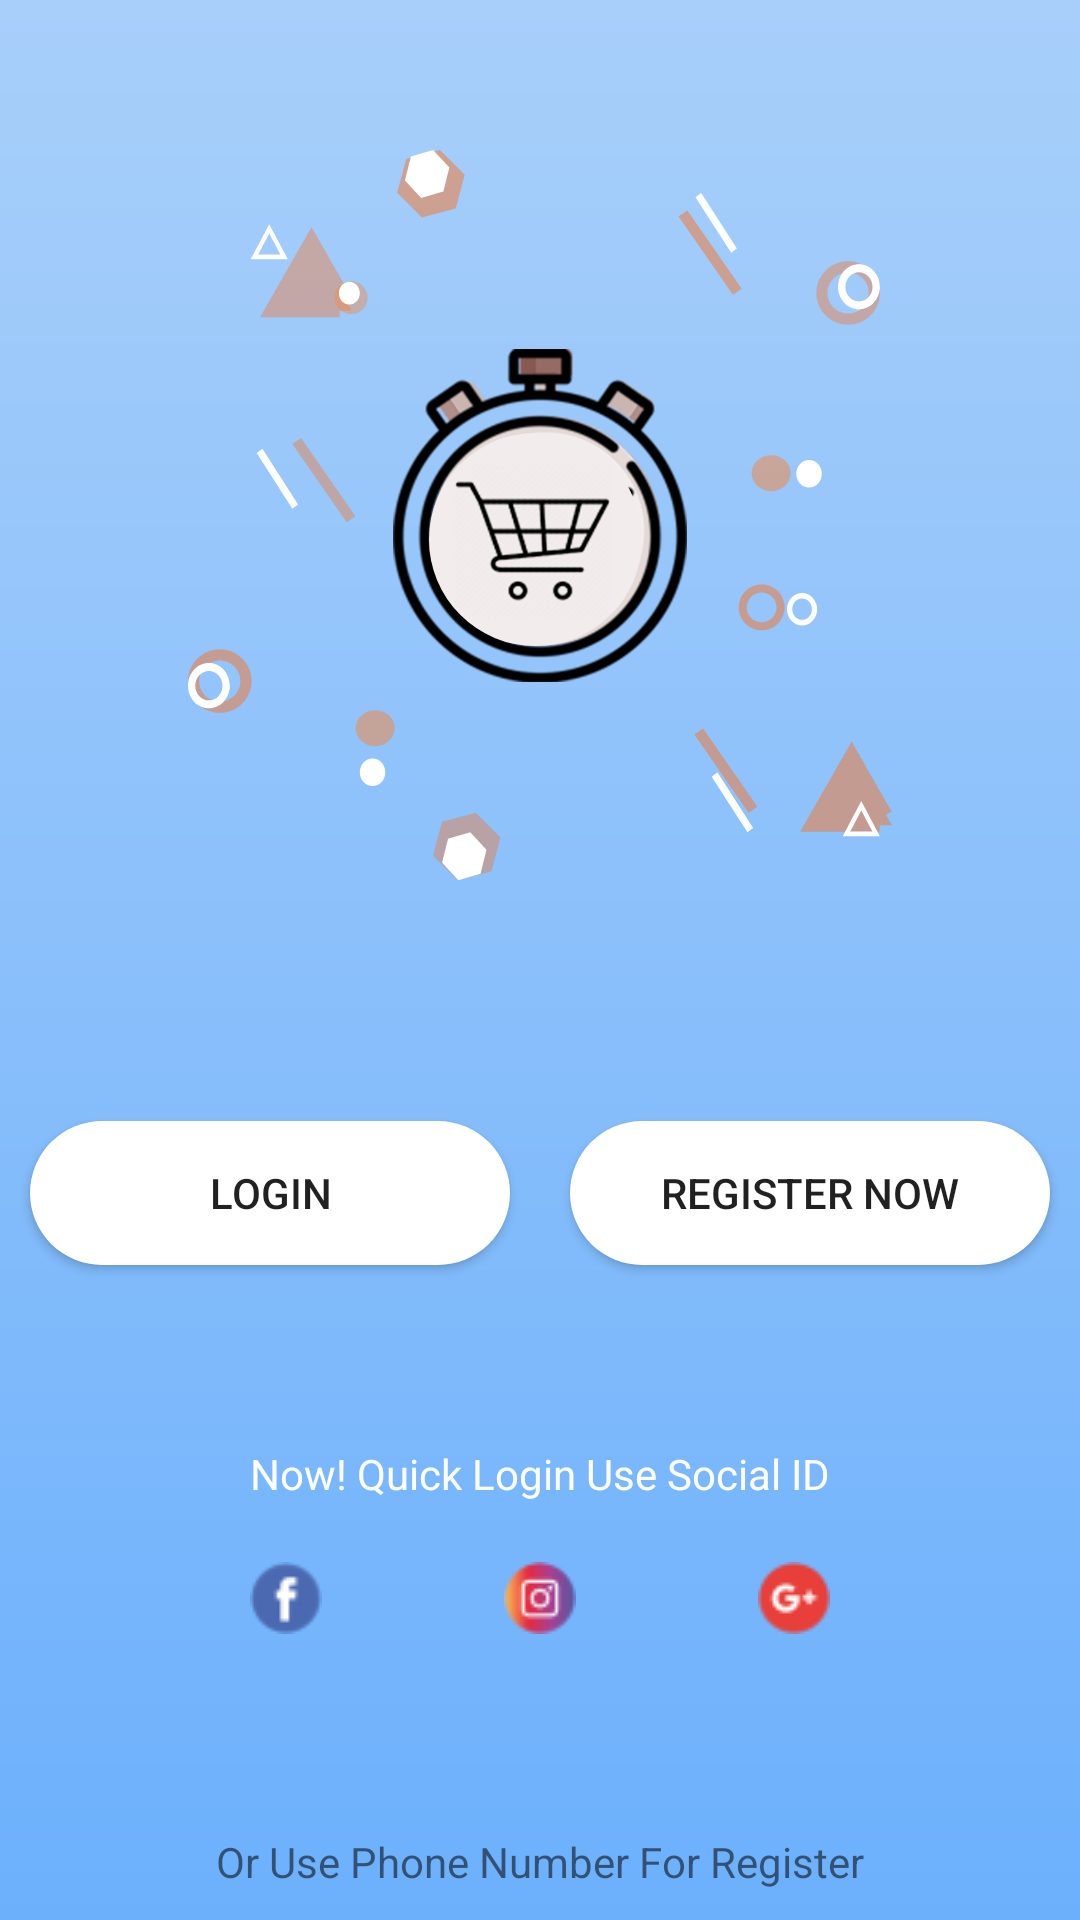

Android layout source for this screen:
<!-- AndroidManifest.xml: application theme AppTheme -->
<!-- res/layout/activity_login.xml -->
<?xml version="1.0" encoding="utf-8"?>
<androidx.constraintlayout.widget.ConstraintLayout xmlns:android="http://schemas.android.com/apk/res/android"
    xmlns:app="http://schemas.android.com/apk/res-auto"
    xmlns:tools="http://schemas.android.com/tools"
    android:layout_width="match_parent"
    android:layout_height="match_parent"
    android:background="@drawable/login_bg"
    tools:context=".login.LoginActivity">

    <ImageView
        android:id="@+id/watchBG"
        android:layout_width="wrap_content"
        android:layout_height="wrap_content"
        android:layout_marginTop="50dp"
        android:src="@drawable/shape"
        app:layout_constraintEnd_toEndOf="parent"
        app:layout_constraintStart_toStartOf="parent"
        app:layout_constraintTop_toTopOf="parent"
        android:contentDescription="@string/welcome" />

    <ImageView
        android:id="@+id/watch"
        android:layout_width="wrap_content"
        android:layout_height="wrap_content"
        android:src="@drawable/watch"
        app:layout_constraintBottom_toBottomOf="@+id/watchBG"
        app:layout_constraintEnd_toEndOf="@+id/watchBG"
        app:layout_constraintStart_toStartOf="@+id/watchBG"
        app:layout_constraintTop_toTopOf="@+id/watchBG"
        android:contentDescription="@string/todo" />

    <LinearLayout
        android:id="@+id/buttons_layout"
        android:layout_width="match_parent"
        android:layout_height="wrap_content"
        android:layout_marginTop="70dp"
        android:orientation="horizontal"
        app:layout_constraintEnd_toEndOf="parent"
        app:layout_constraintStart_toStartOf="parent"
        app:layout_constraintTop_toBottomOf="@+id/watchBG">

        <Button
            android:id="@+id/login_btn"
            android:layout_width="50dp"
            android:layout_height="wrap_content"
            android:layout_margin="10dp"
            android:layout_weight="1"
            android:background="@drawable/butn_bg"
            android:text="@string/login"
            android:onClick="openLogin"
            tools:ignore="ButtonStyle" />

        <Button
            android:id="@+id/register_btn"
            android:layout_width="50dp"
            android:layout_height="wrap_content"
            android:layout_margin="10dp"
            android:layout_weight="1"
            android:background="@drawable/butn_bg"
            android:text="@string/register_now"
            android:onClick="openRegister"
            tools:ignore="ButtonStyle" />
    </LinearLayout>

    <TextView
        android:id="@+id/view_text"
        android:layout_width="wrap_content"
        android:layout_height="wrap_content"
        android:layout_marginTop="50dp"
        android:text="@string/display_social_heading"
        android:textColor="#FFFFFF"
        app:layout_constraintEnd_toEndOf="parent"
        app:layout_constraintStart_toStartOf="parent"
        app:layout_constraintTop_toBottomOf="@+id/buttons_layout" />


    <ImageView
        android:id="@+id/facebook_btn"
        android:layout_width="wrap_content"
        android:layout_height="wrap_content"
        android:layout_marginTop="20dp"
        android:src="@drawable/facebook1"
        app:layout_constraintStart_toStartOf="@+id/view_text"
        app:layout_constraintTop_toBottomOf="@+id/view_text"
        android:contentDescription="@string/facebook_img" />

    <ImageView
        android:id="@+id/google_btn"
        android:layout_width="wrap_content"
        android:layout_height="wrap_content"
        android:layout_marginTop="20dp"
        android:src="@drawable/google_plus1"
        app:layout_constraintEnd_toEndOf="@+id/view_text"
        app:layout_constraintTop_toBottomOf="@+id/view_text"
        android:contentDescription="@string/google" />

    <ImageView
        android:id="@+id/insta_btn"
        android:layout_width="wrap_content"
        android:layout_height="wrap_content"
        android:layout_marginTop="20dp"
        android:src="@drawable/insta1"
        app:layout_constraintEnd_toStartOf="@+id/google_btn"
        app:layout_constraintStart_toEndOf="@+id/facebook_btn"
        app:layout_constraintTop_toBottomOf="@+id/view_text"
        android:contentDescription="@string/instagram" />

    <TextView
        android:id="@+id/tv_phone_auth"
        android:layout_width="wrap_content"
        android:layout_height="wrap_content"
        android:layout_marginBottom="10dp"
        android:autoLink="web"
        android:clickable="true"
        android:linksClickable="true"
        android:text="Or Use Phone Number For Register"
        android:textColorLink="#FF9E80"
        app:layout_constraintBottom_toBottomOf="parent"
        app:layout_constraintEnd_toEndOf="parent"
        app:layout_constraintStart_toStartOf="parent"
        app:layout_constraintTop_toBottomOf="@+id/insta_btn"
        app:layout_constraintVertical_bias="1.0" />

</androidx.constraintlayout.widget.ConstraintLayout>
<!-- resources referenced by this layout -->
<resources>
  <!-- drawable butn_bg (drawable) -->
  <?xml version="1.0" encoding="utf-8"?>
  <shape xmlns:android="http://schemas.android.com/apk/res/android">
  
      <corners android:radius="50dp"/>
      <solid android:color="@android:color/white" />
  
  
  </shape>
  <!-- drawable facebook1: png bitmap (drawable, 1143 bytes) -->
  <!-- drawable google_plus1: png bitmap (drawable, 1233 bytes) -->
  <!-- drawable insta1: png bitmap (drawable, 1405 bytes) -->
  <!-- drawable login_bg (drawable) -->
  <?xml version="1.0" encoding="utf-8"?>
  <shape xmlns:android="http://schemas.android.com/apk/res/android">
  
      <gradient android:startColor="@color/colorFirst" android:endColor="@color/colorSecond"
          android:angle="90"/>
  
  </shape>
  <!-- drawable shape: png bitmap (drawable-hdpi, 15884 bytes) -->
  <!-- drawable watch: png bitmap (drawable-hdpi, 25515 bytes) -->
  <string name="display_social_heading">Now! Quick Login Use Social ID</string>
  <string name="facebook_img">Facebook</string>
  <string name="google">Google</string>
  <string name="instagram">Instagram</string>
  <string name="login">LOGIN</string>
  <string name="register_now">REGISTER NOW</string>
  <string name="todo">TODO</string>
  <string name="welcome">Welcome</string>
  <style name="AppTheme" parent="Theme.AppCompat.Light.NoActionBar">
          
          <item name="colorPrimary">@color/colorPrimary</item>
          <item name="colorPrimaryDark">@color/colorPrimaryDark</item>
          <item name="colorAccent">@color/colorAccent</item>
      </style>
  <color name="colorFirst">#6cb0fc</color>
  <color name="colorSecond">#a8cffa</color>
  <color name="colorPrimary">#a8cffa</color>
  <color name="colorPrimaryDark">#6cb0fc</color>
  <color name="colorAccent">#6cb0fc</color>
</resources>
